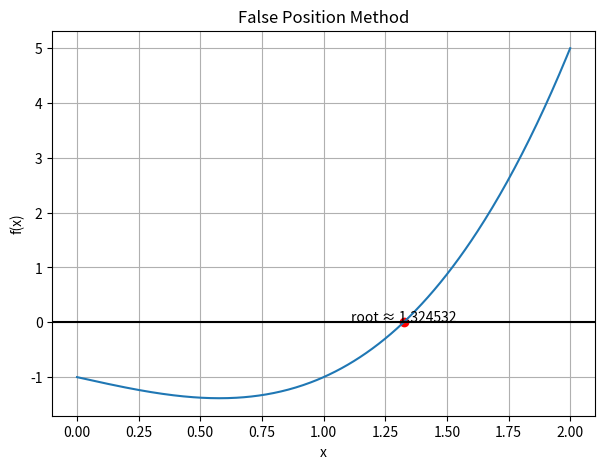
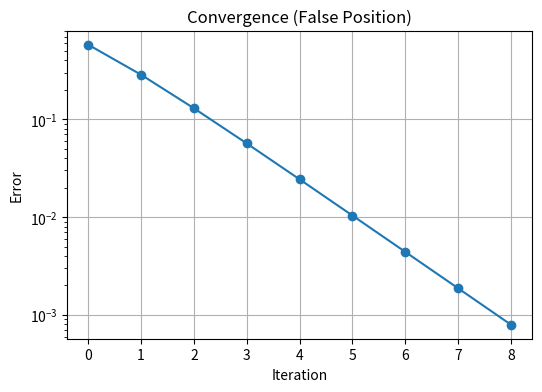

The script that saved these images, in order:
import numpy as np
import matplotlib.pyplot as plt
import pandas as pd

def f(x):
    return x**3 - x - 1

def df(x):
    return 3*x**2 - 1

def g(x):
    return (x + 1)**(1/3)

def print_table(table, header=("n", "x_n", "f(x_n)", "error")):
    print(f"{header[0]}\t{header[1]}\t\t{header[2]}\t\t{header[3]}")
    for r in table:
        print(f"{r[0]}\t{r[1]:.6f}\t{r[2]:+.6f}\t{r[3]:.6f}")

def plot_function_and_root(f, root, title, xmin=0, xmax=2.0):
    X = np.linspace(xmin, xmax, 400)
    plt.figure(figsize=(7,5))
    plt.plot(X, f(X))
    plt.axhline(0, color="black")
    if root is not None:
        plt.scatter(root, f(root), color="red")
        plt.text(root, f(root)+0.02, f"root ≈ {root:.6f}", ha="center")
    plt.title(title)
    plt.xlabel("x")
    plt.ylabel("f(x)")
    plt.grid()
    plt.show()

def plot_convergence(errors, title, ylabel="Error"):
    plt.figure(figsize=(6,4))
    plt.plot(errors, marker='o')
    plt.yscale("log")
    plt.xlabel("Iteration")
    plt.ylabel(ylabel)
    plt.title(title)
    plt.grid()
    plt.show()

def false_position(f, a, b, eps=1e-3, Nmax=100):
    if a >= b:
        return None, [], "invalid interval order"
    if eps <= 0:
        return None, [], "invalid tolerance"
    if Nmax <= 0:
        return None, [], "invalid max iterations"
    if f(a) * f(b) > 0:
        return None, [], "invalid interval (no sign change)"

    table = []
    fa, fb = f(a), f(b)

    for n in range(1, Nmax + 1):
        if fb - fa == 0:
            return None, table, "division by zero"
        c = (a * fb - b * fa) / (fb - fa)
        fc = f(c)
        error = abs(fc)
        table.append([n, c, fc, error])

        if abs(fc) < eps:
            return c, table, "tolerance reached"

        if fa * fc < 0:
            b, fb = c, fc
        else:
            a, fa = c, fc

    return c, table, "max iterations reached"


root_f, table_f, reason_f = false_position(f, 1.0, 2.0)

print("False Position Method")
print("Root estimate:", root_f)
print("Iterations:", len(table_f))
print("Stop reason:", reason_f, "\n")
print_table(table_f)

plot_function_and_root(f, root_f, "False Position Method", xmin=0.0, xmax=2.0)
plot_convergence([r[3] for r in table_f], "Convergence (False Position)")
